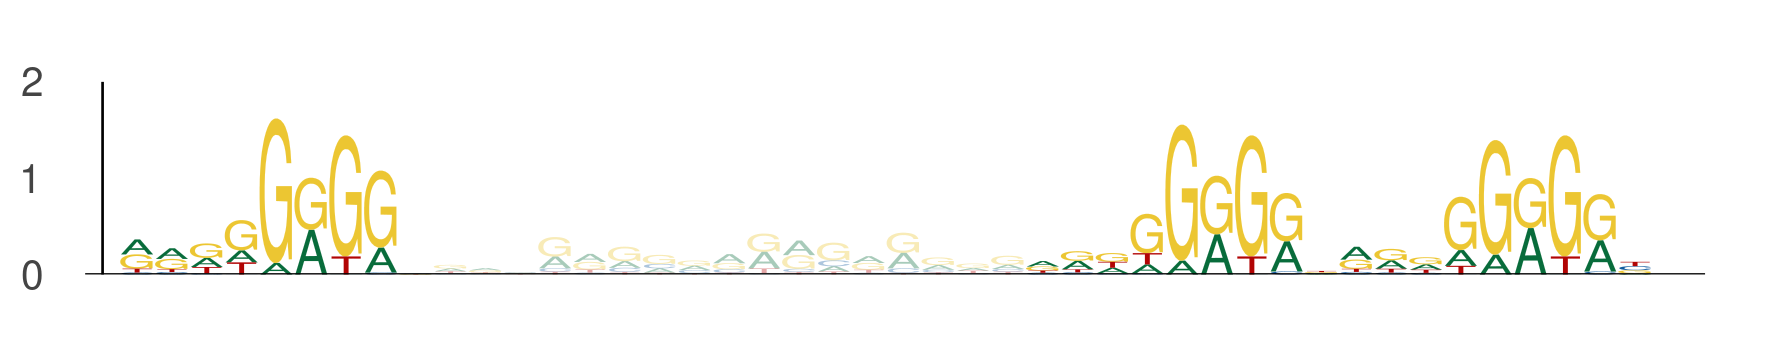

The table this chart was drawn from, first rows:
seq_index, start_position, end_position, is_reversed_complement
636, 30, 39, 0
636, 56, 65, 0
636, 65, 74, 0
484, 2, 11, 0
484, 28, 37, 0
484, 37, 46, 0
4017, 18, 27, 0
4017, 44, 53, 0
4017, 53, 62, 0
1, 31, 40, 0
1, 57, 66, 0
1, 66, 75, 0
1566, 72, 81, 0
1566, 98, 107, 0
1566, 107, 116, 0
3378, 103, 112, 0
3378, 129, 138, 0
3378, 138, 147, 0
2011, 31, 40, 0
2011, 57, 66, 0
2011, 66, 75, 0
2488, 28, 37, 0
2488, 54, 63, 0
2488, 63, 72, 0
3006, 21, 30, 0
3006, 47, 56, 0
3006, 56, 65, 0
4500, 59, 68, 0
4500, 85, 94, 0
4500, 94, 103, 0
1529, 28, 37, 0
1529, 54, 63, 0
1529, 63, 72, 0
639, 60, 69, 0
639, 86, 95, 0
639, 95, 104, 0
5329, 58, 67, 0
5329, 84, 93, 0
5329, 93, 102, 0
5806, 59, 68, 0
5806, 85, 94, 0
5806, 94, 103, 0
1114, 17, 26, 0
1114, 43, 52, 0
1114, 52, 61, 0
1114, 106, 115, 0
1114, 132, 141, 0
1114, 141, 150, 0
830, 16, 25, 0
830, 42, 51, 0
830, 51, 60, 0
1154, 29, 38, 0
1154, 55, 64, 0
1154, 64, 73, 0
4331, 101, 110, 0
4331, 127, 136, 0
4331, 136, 145, 0
2064, 62, 71, 0
2064, 88, 97, 0
2064, 97, 106, 0
... 102 more rows
